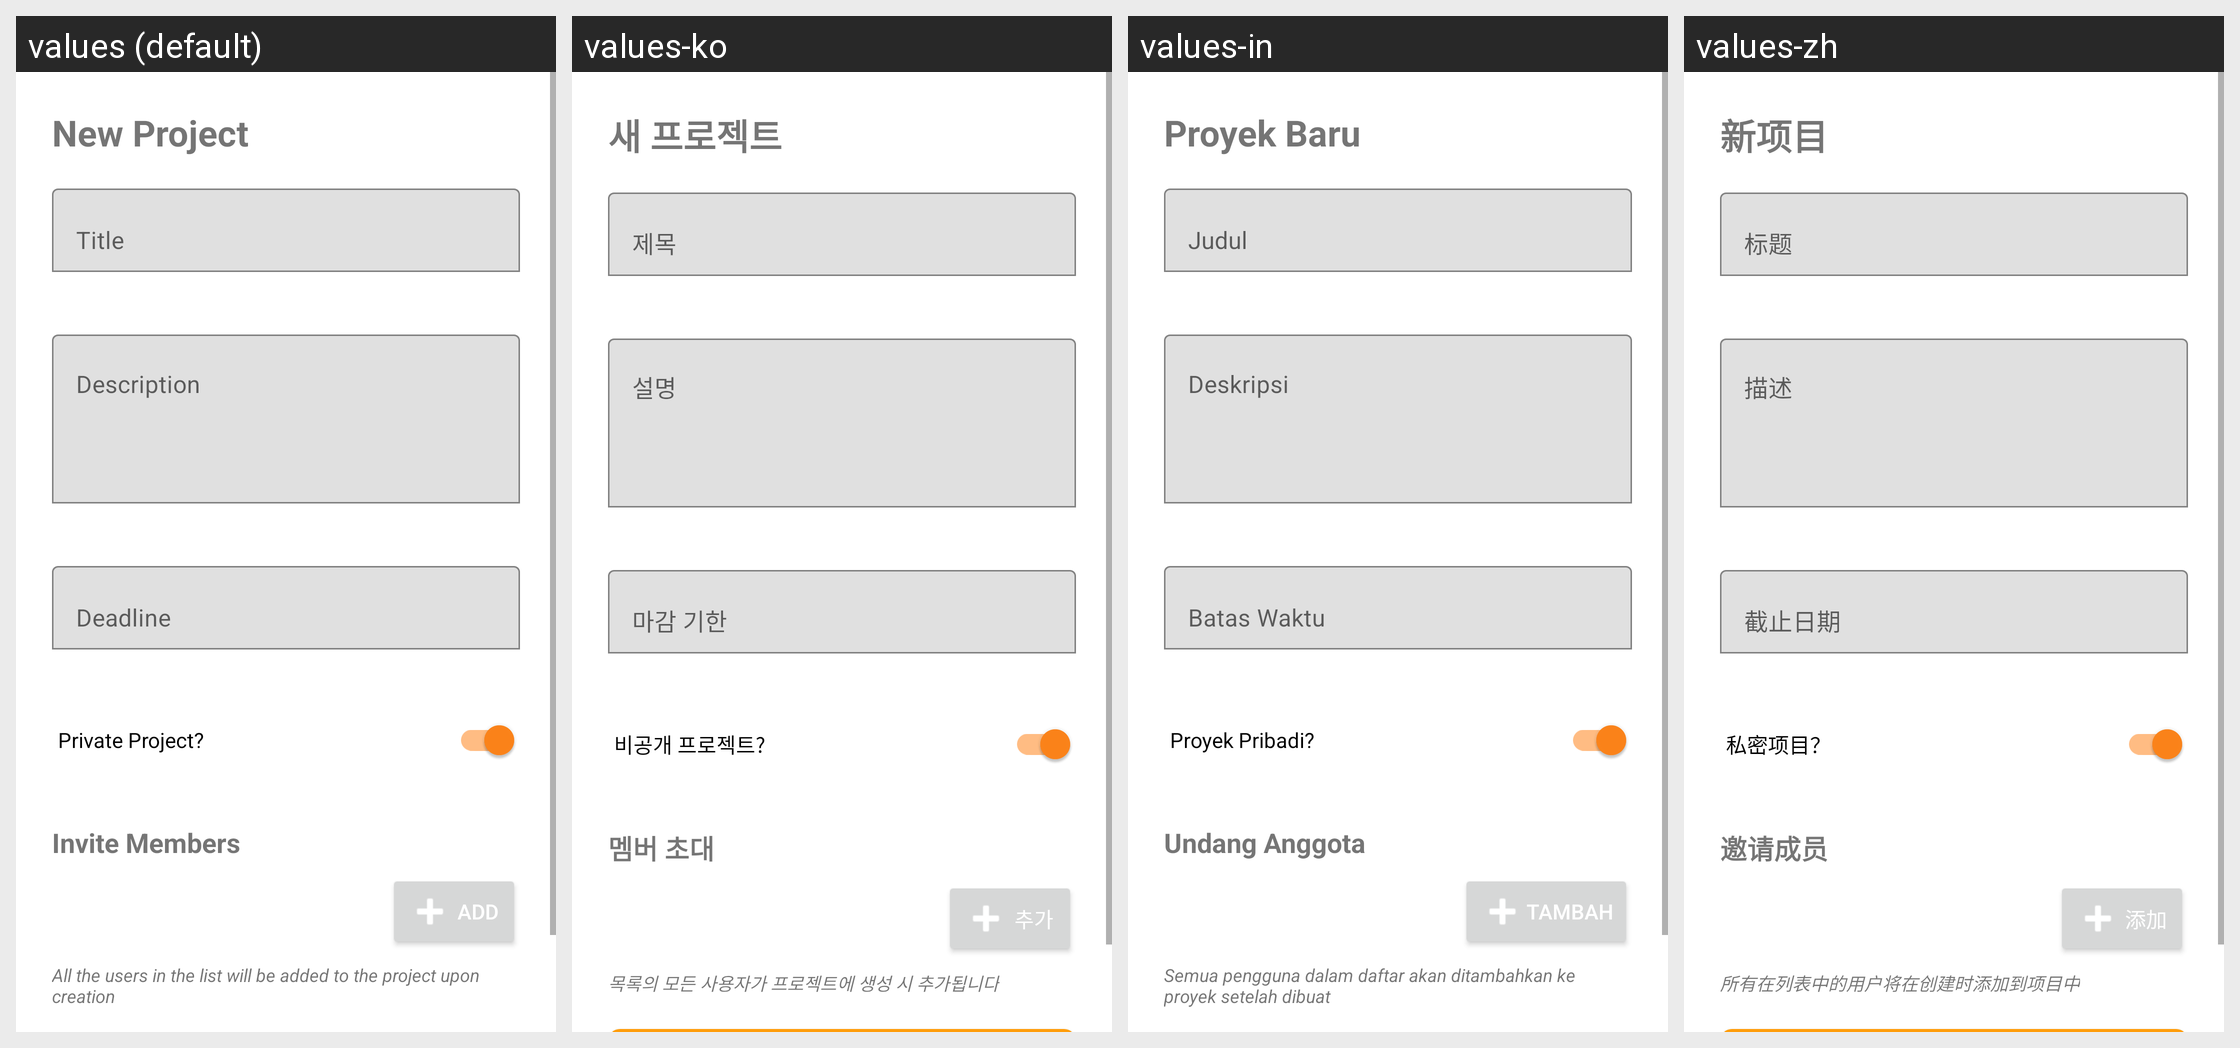

Here is an Android app screen in its default locale and in the app's own translations. Write out the translated-string differences for the strings that appear on this screen.
Android screen res/layout/dialog_add_project.xml rendered under 4 locales, left to right: values (default), values-ko, values-in, values-zh. Device: Nexus 5 (rendered at 1080×1920; each locale shown at half size, 540×960, under a caption strip naming it); theme Theme.Timescape.
Strings drawn on this screen, with the default value and each locale's value (text and hints the layout hard-codes, and strings that could not be matched under every locale, appear in the picture but are not listed):

add_project
  values: New Project
  values-ko: 새 프로젝트
  values-in: Proyek Baru
  values-zh: 新项目

title
  values: Title
  values-ko: 제목
  values-in: Judul
  values-zh: 标题

description
  values: Description
  values-ko: 설명
  values-in: Deskripsi
  values-zh: 描述

deadline
  values: Deadline
  values-ko: 마감 기한
  values-in: Batas Waktu
  values-zh: 截止日期

private_str
  values: Private Project?
  values-ko: 비공개 프로젝트?
  values-in: Proyek Pribadi?
  values-zh: 私密项目？

invite_members
  values: Invite Members
  values-ko: 멤버 초대
  values-in: Undang Anggota
  values-zh: 邀请成员

add
  values: Add
  values-ko: 추가
  values-in: Tambah
  values-zh: 添加

all_the_users_in_the_list_will_be_added_to_the_project_upon_creation
  values: All the users in the list will be added to the project upon creation
  values-ko: 목록의 모든 사용자가 프로젝트에 생성 시 추가됩니다
  values-in: Semua pengguna dalam daftar akan ditambahkan ke proyek setelah dibuat
  values-zh: 所有在列表中的用户将在创建时添加到项目中
